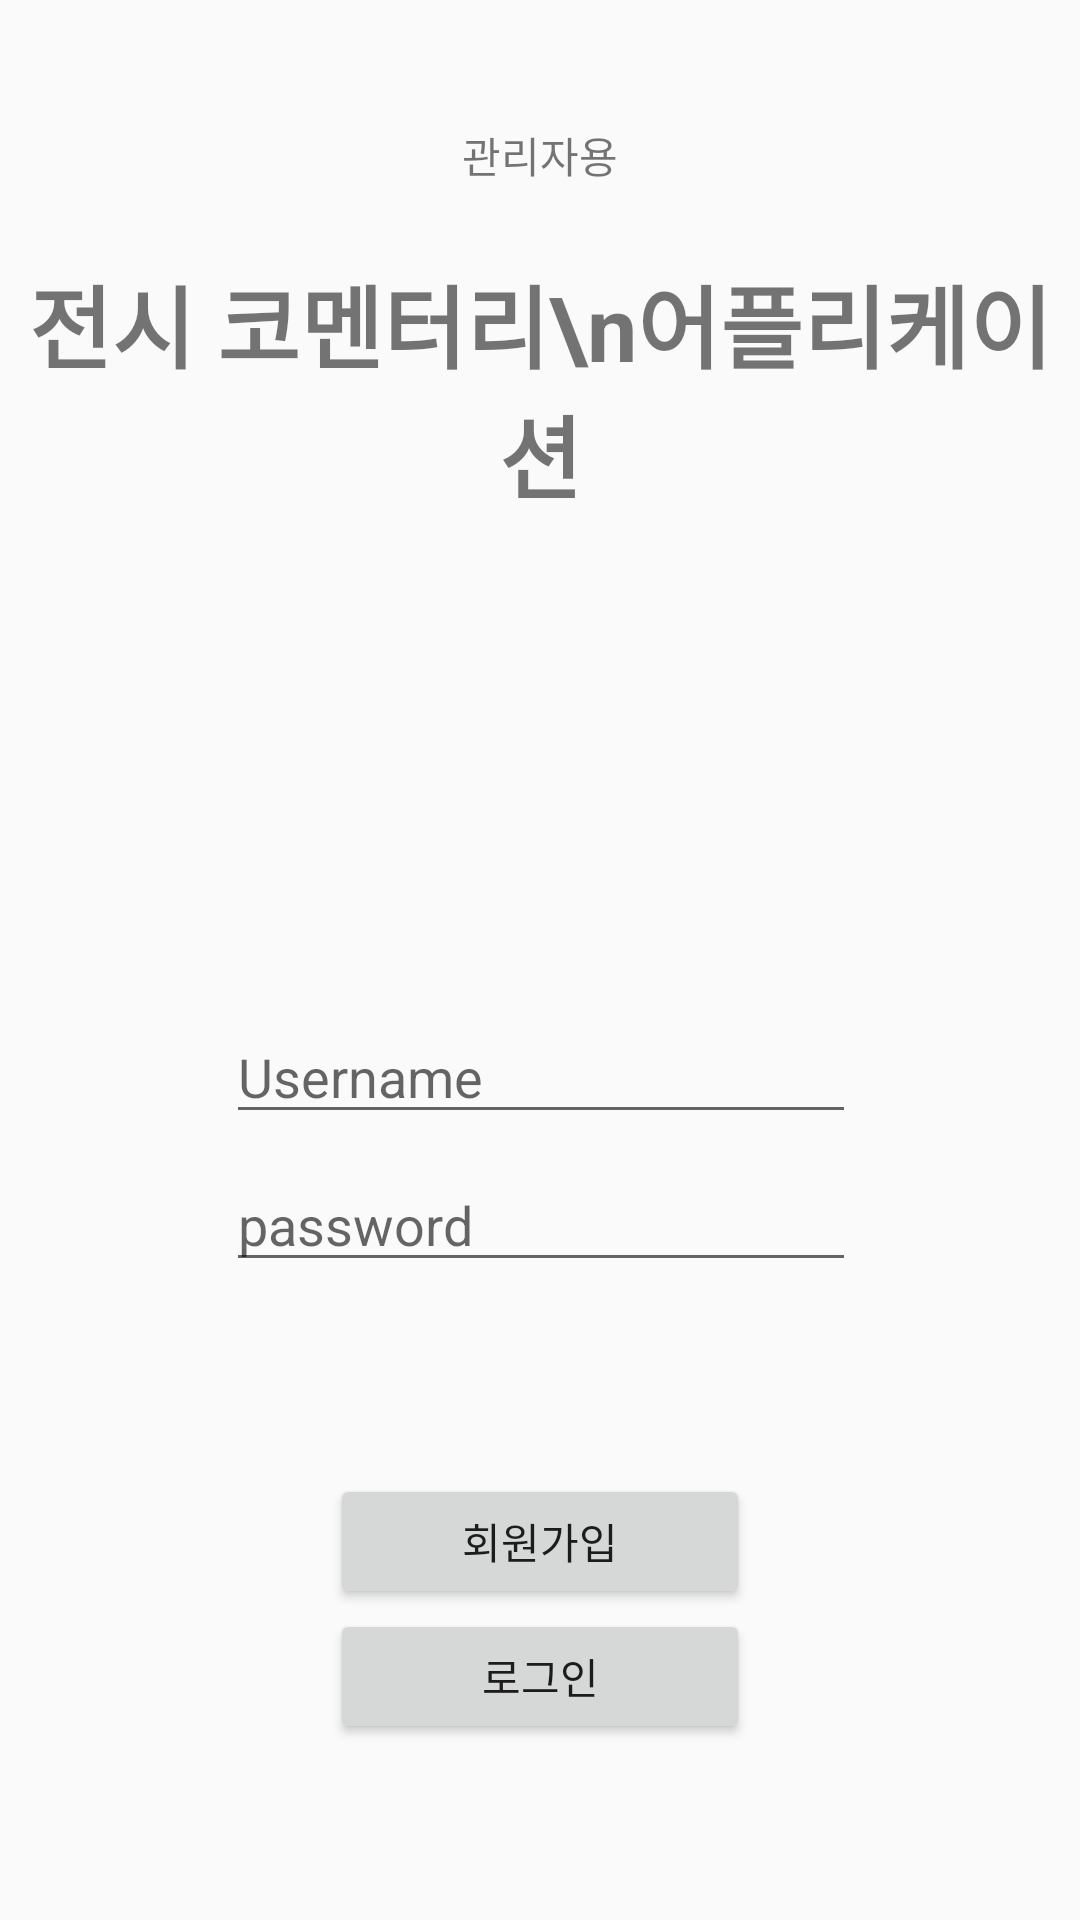

Android layout source for this screen:
<!-- AndroidManifest.xml: application theme AppTheme -->
<!-- res/layout/activity_login.xml -->
<?xml version="1.0" encoding="utf-8"?>
<android.support.constraint.ConstraintLayout xmlns:android="http://schemas.android.com/apk/res/android"
    xmlns:app="http://schemas.android.com/apk/res-auto"
    xmlns:tools="http://schemas.android.com/tools"
    android:layout_width="match_parent"
    android:layout_height="match_parent"
    tools:context=".LoginActivity"
    android:focusable="true"
    android:focusableInTouchMode="true">

    <TextView
        android:id="@+id/textView3"
        android:layout_width="wrap_content"
        android:layout_height="wrap_content"
        android:layout_marginStart="8dp"
        android:layout_marginTop="8dp"
        android:layout_marginEnd="8dp"
        android:fadingEdge="none"
        android:text="관리자용"
        app:layout_constraintBottom_toTopOf="@+id/textView4"
        app:layout_constraintEnd_toEndOf="parent"
        app:layout_constraintStart_toStartOf="parent"
        app:layout_constraintTop_toTopOf="parent"
        app:layout_constraintVertical_bias="0.49"
        app:layout_constraintVertical_chainStyle="packed" />

    <TextView
        android:id="@+id/textView4"
        android:layout_width="0dp"
        android:layout_height="wrap_content"
        android:layout_marginStart="8dp"
        android:layout_marginTop="24dp"
        android:layout_marginEnd="8dp"
        android:layout_marginBottom="140dp"
        android:fadingEdge="none"
        android:text="전시 코멘터리\n어플리케이션"
        android:textAlignment="center"
        android:textSize="30dp"
        android:textStyle="bold"
        app:layout_constraintBottom_toTopOf="@+id/idText"
        app:layout_constraintEnd_toEndOf="parent"
        app:layout_constraintHorizontal_bias="0.0"
        app:layout_constraintStart_toStartOf="parent"
        app:layout_constraintTop_toBottomOf="@+id/textView3" />

    <EditText
        android:id="@+id/passwordText"
        android:layout_width="wrap_content"
        android:layout_height="wrap_content"

        android:layout_marginStart="8dp"
        android:layout_marginTop="8dp"
        android:layout_marginEnd="8dp"
        android:layout_marginBottom="32dp"
        android:ems="10"
        android:hint="password"
        android:inputType="textPassword"
        app:layout_constraintBottom_toTopOf="@+id/registerButton"
        app:layout_constraintEnd_toEndOf="parent"
        app:layout_constraintHorizontal_bias="0.502"
        app:layout_constraintStart_toStartOf="parent"
        app:layout_constraintTop_toBottomOf="@+id/idText" />

    <EditText
        android:id="@+id/idText"
        android:layout_width="wrap_content"
        android:layout_height="wrap_content"
        android:layout_marginStart="8dp"
        android:layout_marginTop="24dp"

        android:layout_marginEnd="8dp"
        android:ems="10"
        android:hint="Username"
        android:inputType="textPersonName"
        app:layout_constraintBottom_toTopOf="@+id/passwordText"
        app:layout_constraintEnd_toEndOf="parent"
        app:layout_constraintHorizontal_bias="0.502"
        app:layout_constraintStart_toStartOf="parent"
        app:layout_constraintTop_toBottomOf="@+id/textView4" />

    <Button
        android:id="@+id/registerButton"
        android:layout_width="140dp"
        android:layout_height="45dp"
        android:layout_marginStart="8dp"
        android:layout_marginTop="32dp"

        android:layout_marginEnd="8dp"
        android:text="회원가입"
        app:layout_constraintBottom_toTopOf="@+id/loginButton"
        app:layout_constraintEnd_toEndOf="parent"
        app:layout_constraintStart_toStartOf="parent"
        app:layout_constraintTop_toBottomOf="@+id/passwordText" />

    <Button
        android:id="@+id/loginButton"
        android:layout_width="140dp"
        android:layout_height="45dp"
        android:layout_marginStart="8dp"

        android:layout_marginEnd="8dp"
        android:layout_marginBottom="24dp"
        android:text="로그인"
        app:layout_constraintBottom_toBottomOf="parent"
        app:layout_constraintEnd_toEndOf="parent"
        app:layout_constraintStart_toStartOf="parent"
        app:layout_constraintTop_toBottomOf="@+id/registerButton" />
</android.support.constraint.ConstraintLayout>
<!-- resources referenced by this layout -->
<resources>
  <style name="AppTheme" parent="Theme.AppCompat.Light.DarkActionBar">
          <item name="windowNoTitle">true</item>
          
          <item name="colorPrimary">@color/colorPrimary</item>
          <item name="colorPrimaryDark">@color/colorPrimaryDark</item>
          <item name="colorAccent">@color/colorAccent</item>
  
      </style>
  <!-- not gathered from this repository: default colours our renderer supplied (Android Studio template values) -->
  <color name="colorPrimary">#FF6200EE</color>
  <color name="colorPrimaryDark">#FF3700B3</color>
  <color name="colorAccent">#FF03DAC5</color>
</resources>
